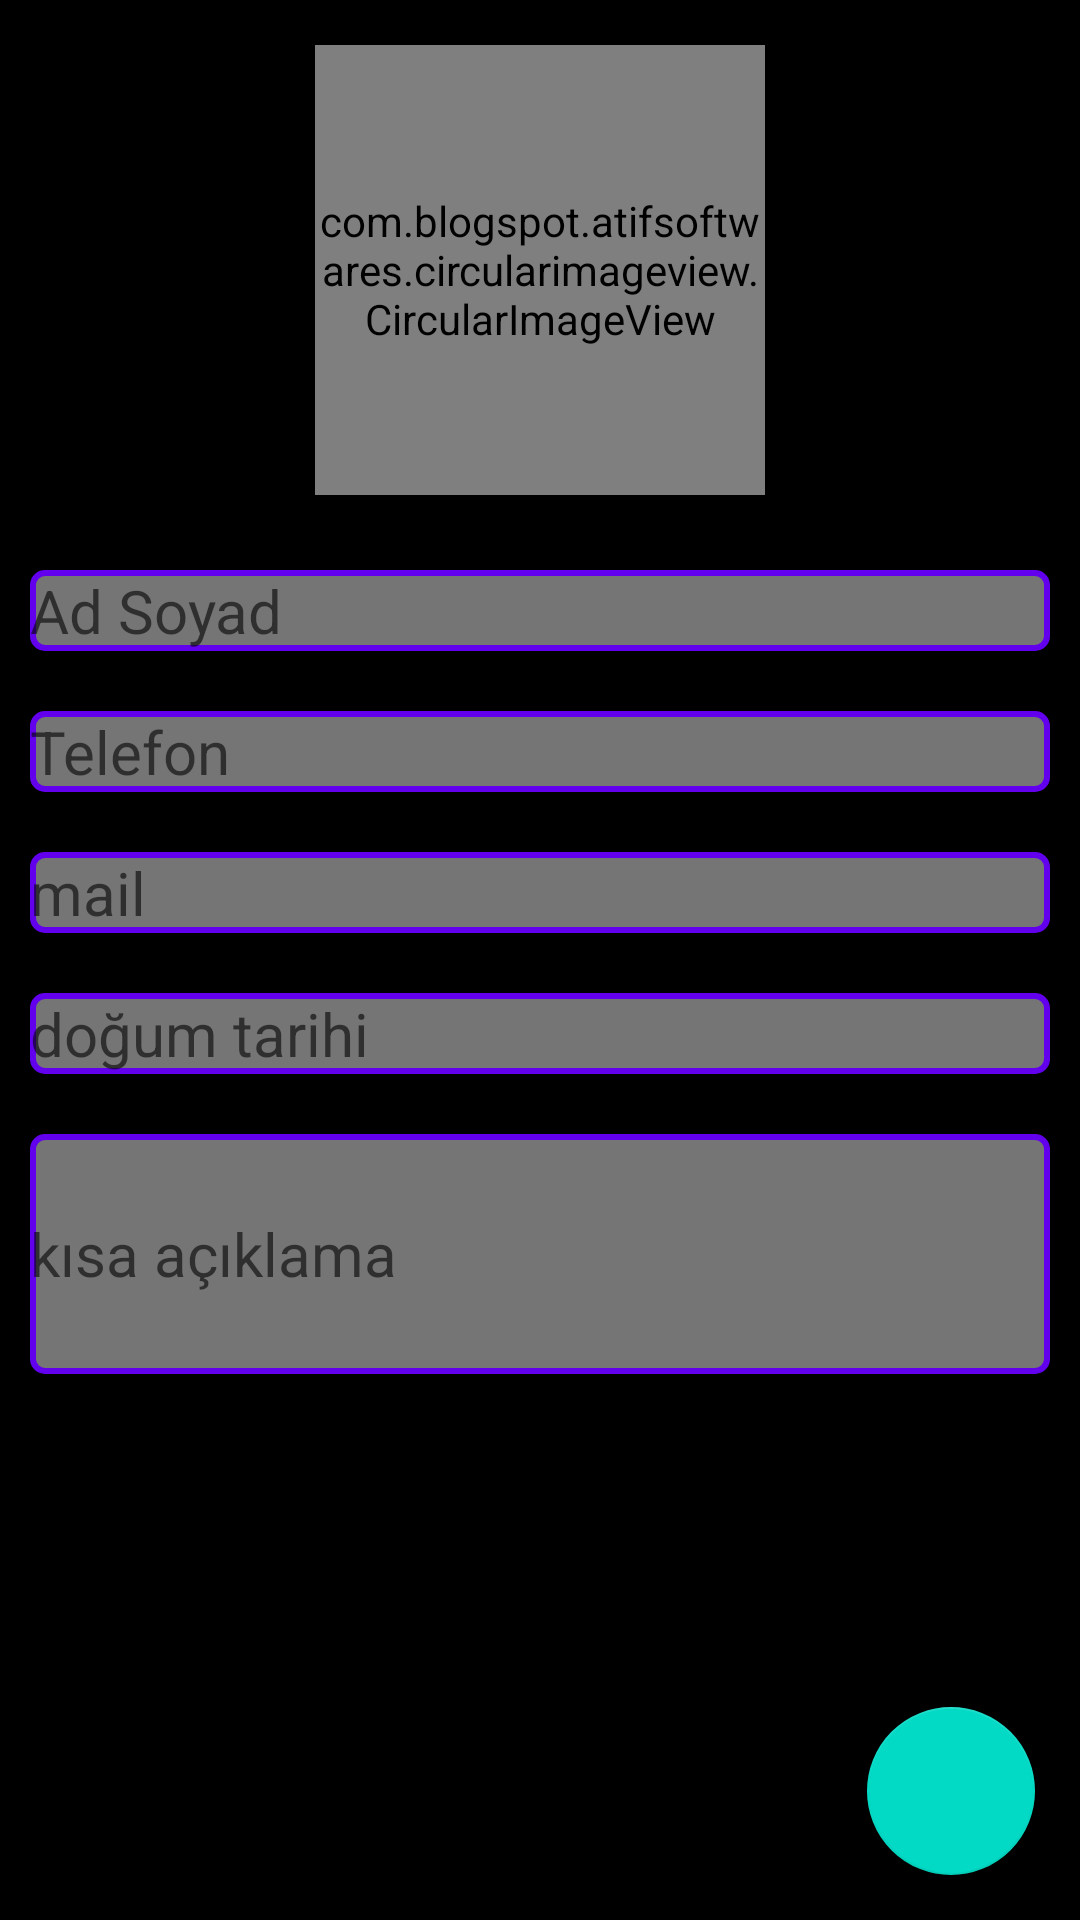

Write the Android layout XML for this screen, with the resource values it uses.
<!-- AndroidManifest.xml: application theme Theme.LocalVeriTabanıUygulaması -->
<!-- res/layout/activity_kayit_ekle_guncelle.xml -->
<?xml version="1.0" encoding="utf-8"?>
<RelativeLayout xmlns:android="http://schemas.android.com/apk/res/android"
    xmlns:app="http://schemas.android.com/apk/res-auto"
    xmlns:tools="http://schemas.android.com/tools"
    android:layout_width="match_parent"
    android:layout_height="match_parent"
    android:background="@color/black"
    tools:context=".KayitEkleGuncelle">
    <com.blogspot.atifsoftwares.circularimageview.CircularImageView
        android:id="@+id/iv_Profil_Resmi"
        android:layout_width="150dp"
        app:c_border="true"
        app:c_border_color="@color/purple_500"
        android:layout_centerHorizontal="true"
        app:c_border_width="2dp"
        android:layout_margin="15dp"
        android:scaleType="centerCrop"
        android:src="@drawable/ic_baseline_add_a_photo_24"
        android:background="@drawable/dikdortgen_cerceve"
        android:layout_height="150dp"/>
    <EditText
        android:id="@+id/edit_Ad"
        android:layout_below="@+id/iv_Profil_Resmi"
        android:layout_width="match_parent"
        android:layout_height="wrap_content"
        android:hint="Ad Soyad"

        android:textSize="20sp"
        android:layout_margin="10dp"
        android:background="@drawable/dikdortgen_cerceve"/>

    <EditText
        android:id="@+id/edit_Telefon"
        android:layout_below="@+id/edit_Ad"
        android:layout_width="match_parent"
        android:layout_height="wrap_content"
        android:hint="Telefon"
        android:inputType="phone"
        android:textSize="20sp"
        android:layout_margin="10dp"
        android:background="@drawable/dikdortgen_cerceve"/>

    <EditText
        android:id="@+id/edit_mail"
        android:layout_below="@+id/edit_Telefon"
        android:layout_width="match_parent"
        android:layout_height="wrap_content"
        android:hint="mail"
        android:inputType="textEmailAddress"
        android:textSize="20sp"
        android:layout_margin="10dp"
        android:background="@drawable/dikdortgen_cerceve"/>
    <EditText
        android:id="@+id/edit_Dogumtarihi"
        android:layout_below="@+id/edit_mail"
        android:layout_width="match_parent"
        android:layout_height="wrap_content"
        android:hint="doğum tarihi"
        android:inputType="textPersonName"
        android:textSize="20sp"
        android:layout_margin="10dp"
        android:background="@drawable/dikdortgen_cerceve"/>
    <EditText
        android:id="@+id/edit_Aciklama"
        android:layout_below="@+id/edit_Dogumtarihi"
        android:layout_width="match_parent"
        android:layout_height="wrap_content"
        android:hint="kısa açıklama"
        android:inputType="textPersonName"
        android:textSize="20sp"
        android:maxLines="4"
        android:layout_margin="10dp"
        android:minHeight="80dp"
        android:background="@drawable/dikdortgen_cerceve"/>

    <com.google.android.material.floatingactionbutton.FloatingActionButton
        android:id="@+id/btn_kayit"
        android:layout_width="wrap_content"
        android:layout_height="wrap_content"
        android:src="@drawable/ic_baseline_save_24"
        android:layout_alignParentBottom="true"
        android:layout_alignParentEnd="true"
        android:layout_margin="15dp"
        />

</RelativeLayout>
<!-- resources referenced by this layout -->
<resources>
  <!-- drawable dikdortgen_cerceve (drawable) -->
  <?xml version="1.0" encoding="utf-8"?>
  <shape xmlns:android="http://schemas.android.com/apk/res/android">
      <stroke android:width="2dp" android:color="@color/purple_500"/>
      <solid android:color="#757575"/>
      <corners android:radius="4dp"/>
  </shape>
  <!-- drawable ic_baseline_add_a_photo_24 (drawable) -->
  <vector android:height="24dp" android:tint="#00305A"
      android:viewportHeight="24" android:viewportWidth="24"
      android:width="24dp" xmlns:android="http://schemas.android.com/apk/res/android">
      <path android:fillColor="@android:color/white" android:pathData="M3,4V1h2v3h3v2H5v3H3V6H0V4H3zM6,10V7h3V4h7l1.83,2H21c1.1,0 2,0.9 2,2v12c0,1.1 -0.9,2 -2,2H5c-1.1,0 -2,-0.9 -2,-2V10H6zM13,19c2.76,0 5,-2.24 5,-5s-2.24,-5 -5,-5s-5,2.24 -5,5S10.24,19 13,19zM9.8,14c0,1.77 1.43,3.2 3.2,3.2s3.2,-1.43 3.2,-3.2s-1.43,-3.2 -3.2,-3.2S9.8,12.23 9.8,14z"/>
  </vector>
  <style name="Theme.LocalVeriTabanıUygulaması" parent="Theme.MaterialComponents.DayNight.DarkActionBar">
          
          <item name="colorPrimary">@color/purple_500</item>
          <item name="colorPrimaryVariant">@color/purple_700</item>
          <item name="colorOnPrimary">@color/white</item>
          
          <item name="colorSecondary">@color/teal_200</item>
          <item name="colorSecondaryVariant">@color/teal_700</item>
          <item name="colorOnSecondary">@color/black</item>
          
          <item name="android:statusBarColor" tools:targetApi="l">?attr/colorPrimaryVariant</item>
          
      </style>
  <!-- not gathered from this repository: default colours our renderer supplied (Android Studio template values) -->
  <color name="purple_500">#FF6200EE</color>
  <color name="purple_700">#FF3700B3</color>
  <color name="teal_200">#FF03DAC5</color>
  <color name="teal_700">#FF018786</color>
  <color name="black">#FF000000</color>
  <color name="white">#FFFFFFFF</color>
</resources>
